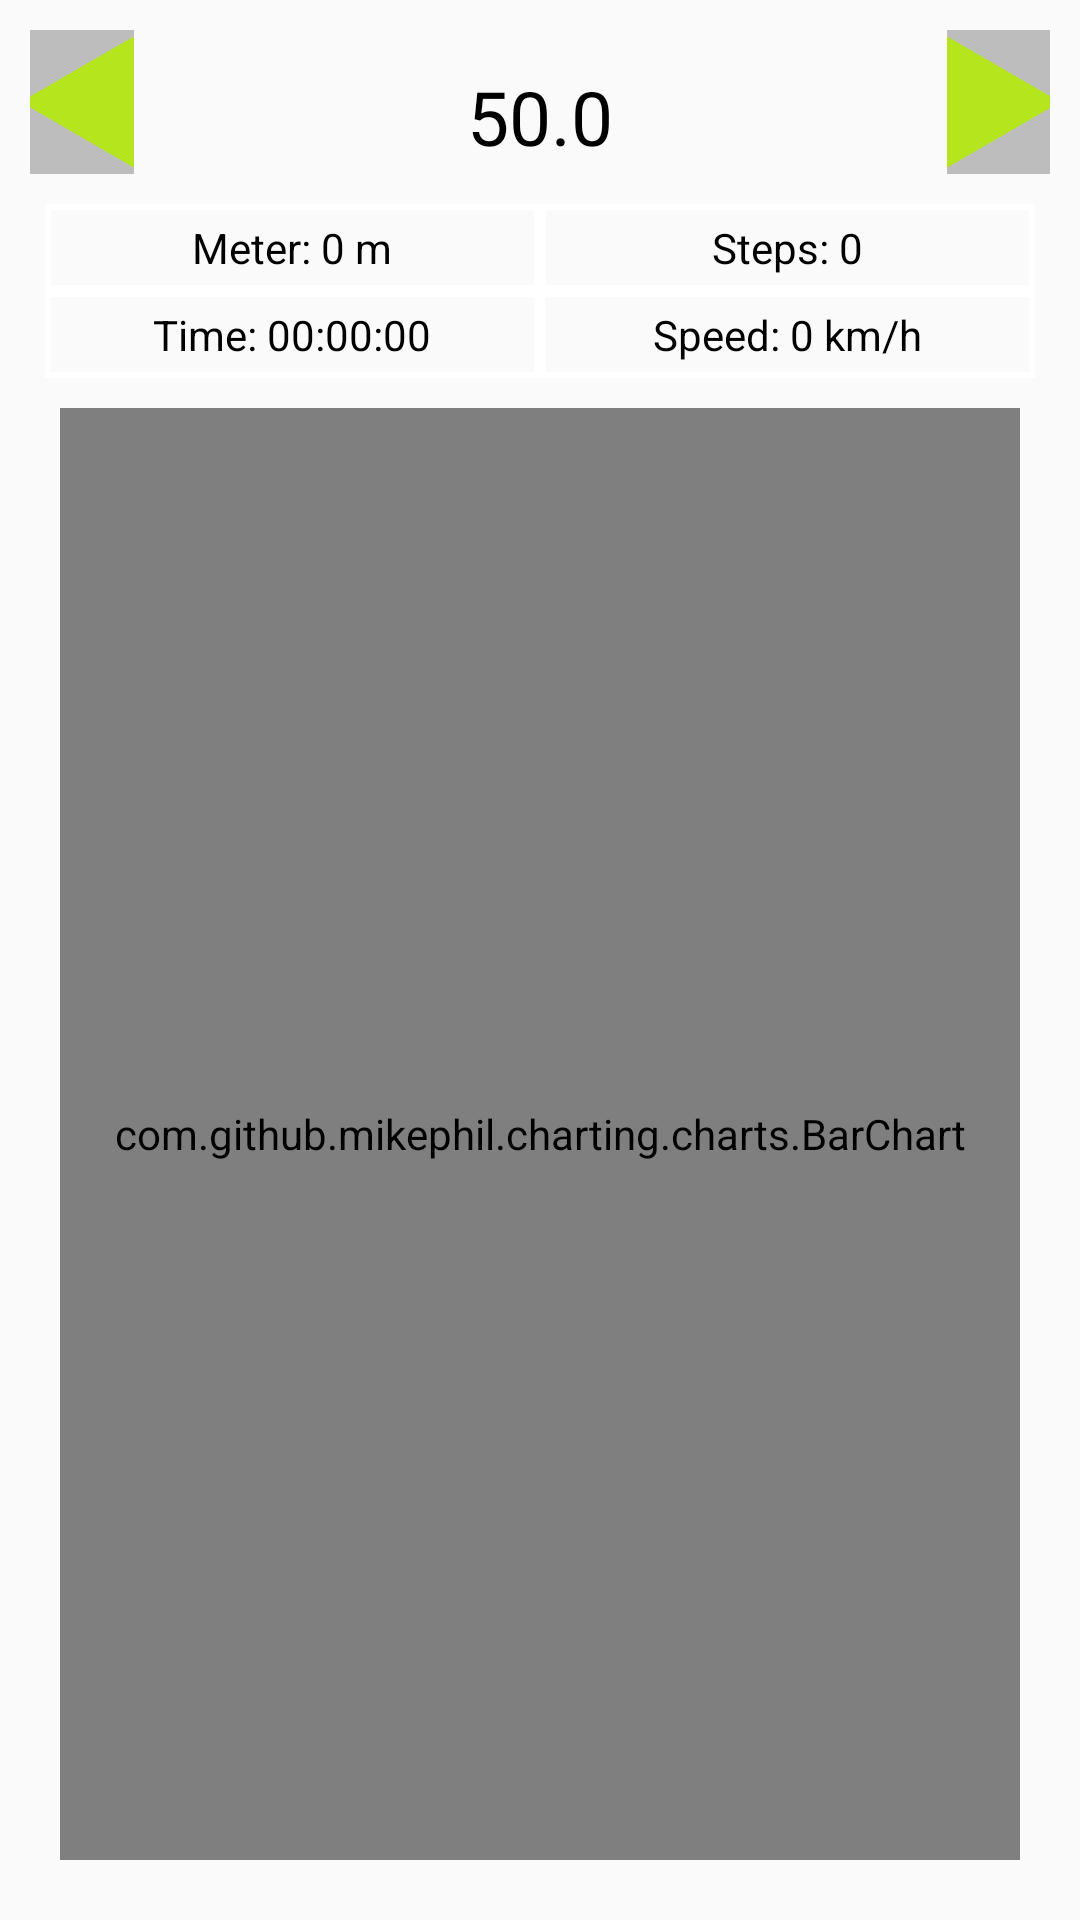

Here is an Android app screen rendered from its layout file. Give the layout XML and the strings, colors and styles it references.
<!-- AndroidManifest.xml: application theme AppTheme -->
<!-- res/layout/history_fragment.xml -->
<?xml version="1.0" encoding="utf-8"?>
<RelativeLayout xmlns:android="http://schemas.android.com/apk/res/android"
                android:layout_width="match_parent"
                android:layout_height="match_parent">

    <LinearLayout
        android:id="@+id/linear_layout"
        android:layout_width="match_parent"
        android:layout_height="wrap_content">

        <ImageButton
            android:id="@+id/left_arrow"
            android:layout_width="wrap_content"
            android:layout_height="wrap_content"
            android:layout_marginTop="10dp"
            android:layout_weight="0.15"
            android:layout_marginLeft="10dp"
            android:background="@color/grey_light"
            android:src="@mipmap/left_pointer"/>

        <TextView
            android:id="@+id/date"
            android:layout_width="match_parent"
            android:layout_height="wrap_content"
            android:layout_marginTop="10dp"
            android:gravity="center"
            android:layout_gravity="center_vertical"
            android:text="50.0"
            android:textSize="25dp"
            android:layout_weight="1"/>

        <ImageButton
            android:id="@+id/right_arrow"
            android:layout_width="wrap_content"
            android:layout_height="wrap_content"
            android:layout_marginTop="10dp"
            android:layout_weight="0.15"
            android:layout_marginRight="10dp"
            android:background="@color/grey_light"
            android:src="@mipmap/right_pointer"/>
    </LinearLayout>


    <TableLayout
        android:id="@+id/table_layout"
        android:layout_width="match_parent"
        android:layout_height="wrap_content"
        android:layout_marginTop="10dp"
        android:layout_marginLeft="15dp"
        android:layout_marginRight="15dp"
        android:layout_below="@+id/linear_layout">

        <TableRow
            android:id="@+id/table_row_1"
            android:layout_width="match_parent"
            android:layout_height="0dp"
            android:layout_weight="0.5">

            <TextView
                android:id="@+id/history_meters"
                android:layout_width="0dp"
                android:layout_height="wrap_content"
                android:gravity="center"
                android:padding="5dp"
                android:layout_weight="0.5"
                android:background="@drawable/rectangle_history"
                android:layout_gravity="center_vertical|center_horizontal"
                android:text="Meter: 0 m"/>

            <TextView
                android:id="@+id/history_steps"
                android:layout_width="0dp"
                android:layout_height="wrap_content"
                android:gravity="center"
                android:padding="5dp"
                android:layout_weight="0.5"
                android:background="@drawable/rectangle_history"
                android:layout_gravity="center_vertical|center_horizontal"
                android:text="Steps: 0"/>
        </TableRow>

        <TableRow
            android:id="@+id/table_row_2"
            android:layout_width="match_parent"
            android:layout_height="0dp"
            android:layout_weight="0.5">

            <TextView
                android:id="@+id/history_time"
                android:layout_width="0dp"
                android:layout_height="wrap_content"
                android:gravity="center"
                android:padding="5dp"
                android:layout_weight="0.5"
                android:background="@drawable/rectangle_history"
                android:layout_gravity="center_vertical|center_horizontal"
                android:text="Time: 00:00:00"/>

            <TextView
                android:id="@+id/history_speed"
                android:layout_width="0dp"
                android:layout_height="wrap_content"
                android:gravity="center"
                android:padding="5dp"
                android:layout_weight="0.5"
                android:background="@drawable/rectangle_history"
                android:layout_gravity="center_vertical|center_horizontal"
                android:text="Speed: 0 km/h"/>
        </TableRow>

    </TableLayout>

    <com.github.mikephil.charting.charts.BarChart
        android:id="@+id/whole_schedule"
        android:layout_width="match_parent"
        android:layout_height="match_parent"
        android:layout_marginTop="10dp"
        android:layout_below="@+id/table_layout"
        android:layout_marginLeft="20dp"
        android:layout_marginRight="20dp"
        android:layout_marginBottom="20dp"/>

</RelativeLayout>
<!-- resources referenced by this layout -->
<resources>
  <color name="grey_light">#BDBDBD</color>
  <!-- drawable rectangle_history (drawable) -->
  <?xml version="1.0" encoding="utf-8"?>
  <shape
      xmlns:android="http://schemas.android.com/apk/res/android"
      android:shape="rectangle">
      <stroke
          android:width="2dp"
          android:color="@android:color/white">
      </stroke>
  </shape>
  <!-- mipmap left_pointer: png bitmap (mipmap-hdpi, 1704 bytes) -->
  <!-- mipmap right_pointer: png bitmap (mipmap-hdpi, 1244 bytes) -->
  <style name="AppTheme" parent="Theme.AppCompat.Light.NoActionBar">
          
          <item name="android:textColor">#000000</item>
          <item name="colorPrimary">@color/colorPrimary</item>
          <item name="colorPrimaryDark">@color/colorPrimaryDark</item>
          <item name="colorAccent">@color/colorAccent</item>
          <item name="colorControlNormal">@color/dark</item>
      </style>
  <color name="colorPrimary">#3F51B5</color>
  <color name="colorPrimaryDark">#303F9F</color>
  <color name="colorAccent">#FF4081</color>
  <color name="dark">#000000</color>
</resources>
